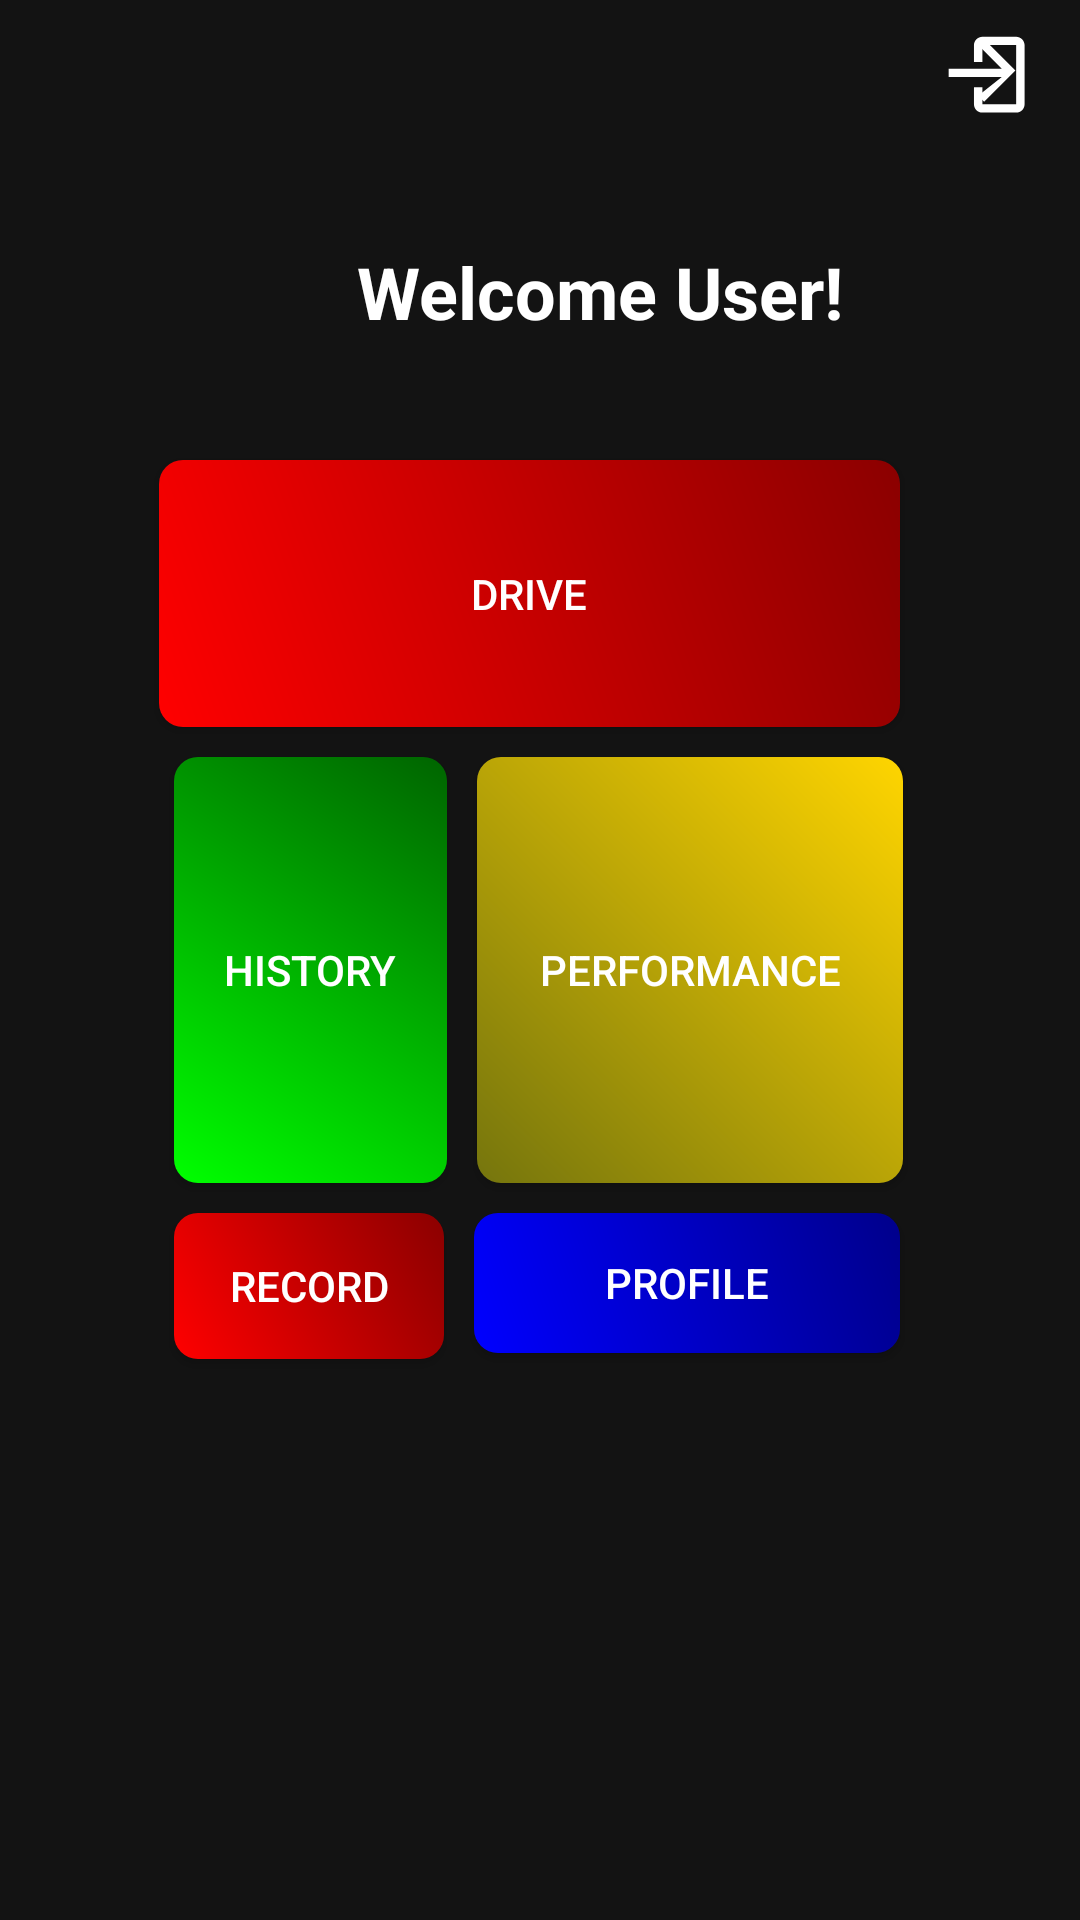

The Android layout XML behind this screen, and the referenced resources:
<!-- AndroidManifest.xml: application theme AppTheme -->
<!-- res/layout/activity_home.xml -->
<?xml version="1.0" encoding="utf-8"?>
<RelativeLayout xmlns:android="http://schemas.android.com/apk/res/android"
    android:layout_width="match_parent"
    android:layout_height="match_parent"
    android:background="#131313"> 

    
    <TextView
        android:id="@+id/welcomeText"
        android:layout_width="wrap_content"
        android:layout_height="wrap_content"
        android:layout_alignParentStart="true"
        android:layout_alignParentTop="true"
        android:layout_marginStart="119dp"
        android:layout_marginTop="81dp"
        android:text="Welcome User!"
        android:textColor="#ffffff"
        android:textSize="24sp"
        android:textStyle="bold" />

    
    <Button
        android:id="@+id/driveButton"
        android:layout_width="298dp"
        android:layout_height="89dp"
        android:layout_below="@+id/welcomeText"
        android:layout_alignParentStart="true"
        android:layout_alignParentEnd="true"
        android:layout_marginStart="53dp"
        android:layout_marginTop="40dp"
        android:layout_marginEnd="60dp"
        android:background="@drawable/button_drive_background"
        android:padding="20dp"
        android:text="Drive"
        android:textColor="#ffffff" />

    
    <Button
        android:id="@+id/profileButton"
        android:layout_width="142dp"
        android:layout_height="142dp"
        android:layout_below="@+id/performanceButton"
        android:layout_alignParentEnd="true"
        android:layout_alignParentBottom="true"
        android:layout_marginTop="10dp"
        android:layout_marginEnd="60dp"
        android:layout_marginBottom="189dp"
        android:background="@drawable/button_profile_background"
        android:onClick="profile"
        android:padding="10dp"
        android:text="Profile"
        android:textColor="#ffffff" />

    
    <Button
        android:id="@+id/recordButton"
        android:layout_width="142dp"
        android:layout_height="142dp"
        android:layout_below="@+id/historyButton"
        android:layout_alignParentStart="true"
        android:layout_alignParentBottom="true"
        android:layout_marginStart="58dp"
        android:layout_marginTop="10dp"
        android:layout_marginEnd="10dp"
        android:layout_marginBottom="187dp"
        android:layout_toStartOf="@+id/profileButton"
        android:background="@drawable/button_drive_background"
        android:padding="10dp"
        android:text="Record"
        android:textColor="#ffffff" />

    
    <Button
        android:id="@+id/performanceButton"
        android:layout_width="142dp"
        android:layout_height="142dp"
        android:layout_below="@+id/driveButton"
        android:layout_alignParentEnd="true"
        android:layout_marginTop="10dp"
        android:layout_marginEnd="59dp"
        android:background="@drawable/button_performance_background"
        android:padding="10dp"
        android:text="Performance"
        android:textColor="#ffffff" />

    
    <Button
        android:id="@+id/historyButton"
        android:layout_width="142dp"
        android:layout_height="142dp"
        android:layout_below="@+id/driveButton"
        android:layout_alignParentStart="true"
        android:layout_marginStart="58dp"
        android:layout_marginTop="10dp"
        android:layout_marginEnd="10dp"
        android:layout_toStartOf="@+id/performanceButton"
        android:background="@drawable/button_history_background"
        android:padding="10dp"
        android:text="History"
        android:textColor="#ffffff" />

    
    <ImageButton
        android:id="@+id/logoutButton"
        android:layout_width="45dp"
        android:layout_height="45dp"
        android:layout_alignParentTop="true"
        android:layout_alignParentEnd="true"
        android:layout_marginTop="8dp"
        android:layout_marginEnd="3dp"
        android:background="@android:color/transparent"
        android:contentDescription="Logout"
        android:onClick="logout"
        android:src="@drawable/ic_logout" />

</RelativeLayout>
<!-- resources referenced by this layout -->
<resources>
  <!-- drawable button_drive_background (drawable) -->
  <?xml version="1.0" encoding="utf-8"?>
  <layer-list xmlns:android="http://schemas.android.com/apk/res/android">
      <item>
          <shape android:shape="rectangle">
              <gradient
                  android:angle="45"
                  android:endColor="#8B0000"
                  android:startColor="#FF0000"/>
              <corners android:radius="8dp"/>
          </shape>
      </item>
  </layer-list>
  <!-- drawable button_history_background (drawable) -->
  <?xml version="1.0" encoding="utf-8"?>
  <layer-list xmlns:android="http://schemas.android.com/apk/res/android">
      <item>
          <shape android:shape="rectangle">
              <gradient
                  android:angle="45"
                  android:endColor="#006400"
                  android:startColor="#00FF00"/>
              <corners android:radius="8dp"/>
          </shape>
      </item>
  </layer-list>
  <!-- drawable button_performance_background (drawable) -->
  <?xml version="1.0" encoding="utf-8"?>
  <layer-list xmlns:android="http://schemas.android.com/apk/res/android">
      <item>
          <shape android:shape="rectangle">
              <gradient
                  android:angle="45"
                  android:endColor="#FFD500"
                  android:startColor="#75750D"/>
              <corners android:radius="8dp"/>
          </shape>
      </item>
  </layer-list>
  <!-- drawable button_profile_background (drawable) -->
  <?xml version="1.0" encoding="utf-8"?>
  <layer-list xmlns:android="http://schemas.android.com/apk/res/android">
      <item>
          <shape android:shape="rectangle">
              <gradient
                  android:angle="45"
                  android:endColor="#00008B"
                  android:startColor="#0000FF"/>
              <corners android:radius="8dp"/>
          </shape>
      </item>
  </layer-list>
  <!-- drawable ic_logout (drawable) -->
  <vector xmlns:android="http://schemas.android.com/apk/res/android"
      android:width="45dp"
      android:height="45dp"
      android:viewportWidth="32"
      android:viewportHeight="32">
      <path
          android:fillColor="#000000"
          android:pathData="M0 0h24v24H0z"
          android:fillAlpha="0"/>
      <path
          android:fillColor="#FFFFFF"
          android:pathData="M10 17l1.41 1.41L18.83 11l-7.42-7.41L10 5l5.59 5.59H3v2h12.59z"/>
      <path
          android:fillColor="#FFFFFF"
          android:pathData="M19 3h-8c-1.1 0-2 .9-2 2v4h2V5h8v14h-8v-4h-2v4c0 1.1.9 2 2 2h8c1.1 0 2-.9 2-2V5c0-1.1-.9-2-2-2z"/>
  </vector>
  <style name="AppTheme" parent="Theme.AppCompat.Light.DarkActionBar">
          
          <item name="colorPrimary">@color/colorPrimary</item>
          <item name="colorPrimaryDark">@color/colorPrimaryDark</item>
          <item name="colorAccent">@color/colorAccent</item>
          <item name="android:windowBackground">#282829</item>
          <item name="android:textColor">@android:color/white</item>
      </style>
  <color name="colorPrimary">#3F51B5</color>
  <color name="colorPrimaryDark">#303F9F</color>
  <color name="colorAccent">#FF4081</color>
</resources>
